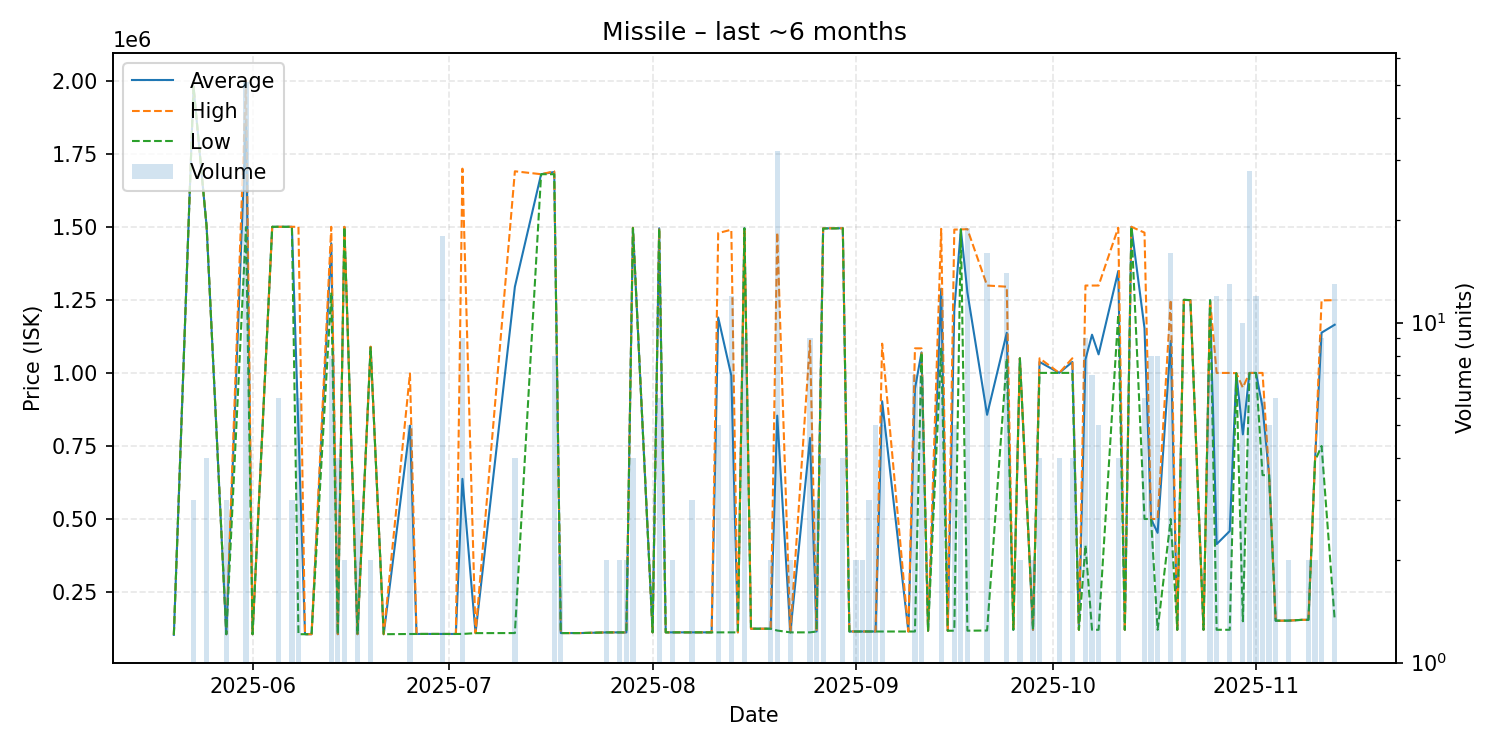

The file beside this chart, header and first rows:
date, average, highest, lowest, order_count, volume
2025-05-20, 103400, 103400, 103400, 1, 1
2025-05-23, 1980000, 1980000, 1980000, 1, 3
2025-05-25, 1500000, 1500000, 1500000, 2, 4
2025-05-28, 105700, 105700, 105700, 1, 3
2025-05-31, 1866867, 2000000, 1499000, 8, 51
2025-06-01, 105600, 105600, 105600, 1, 1
2025-06-04, 1500000, 1500000, 1500000, 1, 1
2025-06-05, 1500000, 1500000, 1500000, 2, 6
2025-06-07, 1500000, 1500000, 1500000, 1, 3
2025-06-08, 802850, 1500000, 105700, 3, 6
2025-06-09, 105700, 105700, 105700, 1, 1
2025-06-10, 105700, 105700, 105700, 1, 1
2025-06-13, 1443750, 1500000, 1275000, 4, 8
2025-06-14, 105700, 105700, 105700, 1, 4
2025-06-15, 1499500, 1500000, 1499000, 2, 2
2025-06-17, 105700, 105700, 105700, 1, 3
2025-06-19, 1088500, 1090000, 1087000, 2, 2
2025-06-21, 105700, 105700, 105700, 1, 1
2025-06-25, 819480, 998000, 106400, 3, 5
2025-06-26, 106500, 106500, 106500, 1, 1
2025-06-29, 106600, 106600, 106600, 1, 1
2025-06-30, 106511, 106600, 106500, 3, 18
2025-07-01, 106500, 106500, 106500, 1, 1
2025-07-02, 106500, 106500, 106500, 1, 1
2025-07-03, 637444, 1699000, 106500, 3, 9
2025-07-05, 109400, 109400, 109400, 1, 1
2025-07-11, 1294650, 1690000, 109600, 4, 4
2025-07-15, 1680000, 1680000, 1680000, 1, 1
2025-07-17, 1687500, 1690000, 1680000, 2, 8
2025-07-18, 109600, 109600, 109600, 1, 2
2025-07-19, 109600, 109600, 109600, 1, 1
2025-07-20, 109600, 109600, 109600, 1, 1
2025-07-21, 109600, 109600, 109600, 1, 1
2025-07-25, 111900, 111900, 111900, 2, 2
2025-07-27, 111900, 111900, 111900, 2, 2
2025-07-28, 111800, 111800, 111800, 2, 2
2025-07-29, 1496750, 1497000, 1496000, 2, 4
2025-08-01, 112000, 112000, 112000, 1, 1
2025-08-02, 1495000, 1495000, 1495000, 1, 6
2025-08-03, 112000, 112000, 112000, 1, 1
2025-08-04, 112000, 112000, 112000, 2, 2
2025-08-07, 112000, 112000, 112000, 3, 3
2025-08-10, 112000, 112000, 112000, 1, 1
2025-08-11, 1189800, 1478500, 112000, 5, 5
2025-08-13, 990833, 1490000, 112000, 6, 12
2025-08-14, 112000, 112000, 112000, 1, 1
2025-08-15, 1495000, 1495000, 1495000, 2, 9
2025-08-16, 124500, 124500, 124500, 1, 1
2025-08-17, 124500, 124500, 124500, 1, 1
2025-08-19, 124500, 124500, 124500, 2, 2
2025-08-20, 853766, 1480500, 118250, 10, 32
2025-08-22, 112000, 112000, 112000, 2, 2
2025-08-25, 777333, 1110000, 112000, 3, 9
2025-08-26, 115000, 115000, 115000, 1, 3
2025-08-27, 1494750, 1495000, 1494000, 2, 4
2025-08-30, 1495000, 1495000, 1495000, 1, 4
2025-08-31, 115000, 115000, 115000, 1, 1
2025-09-01, 115000, 115000, 115000, 1, 2
2025-09-02, 115000, 115000, 115000, 2, 2
2025-09-03, 115033, 115100, 115000, 3, 3
... 50 more rows
